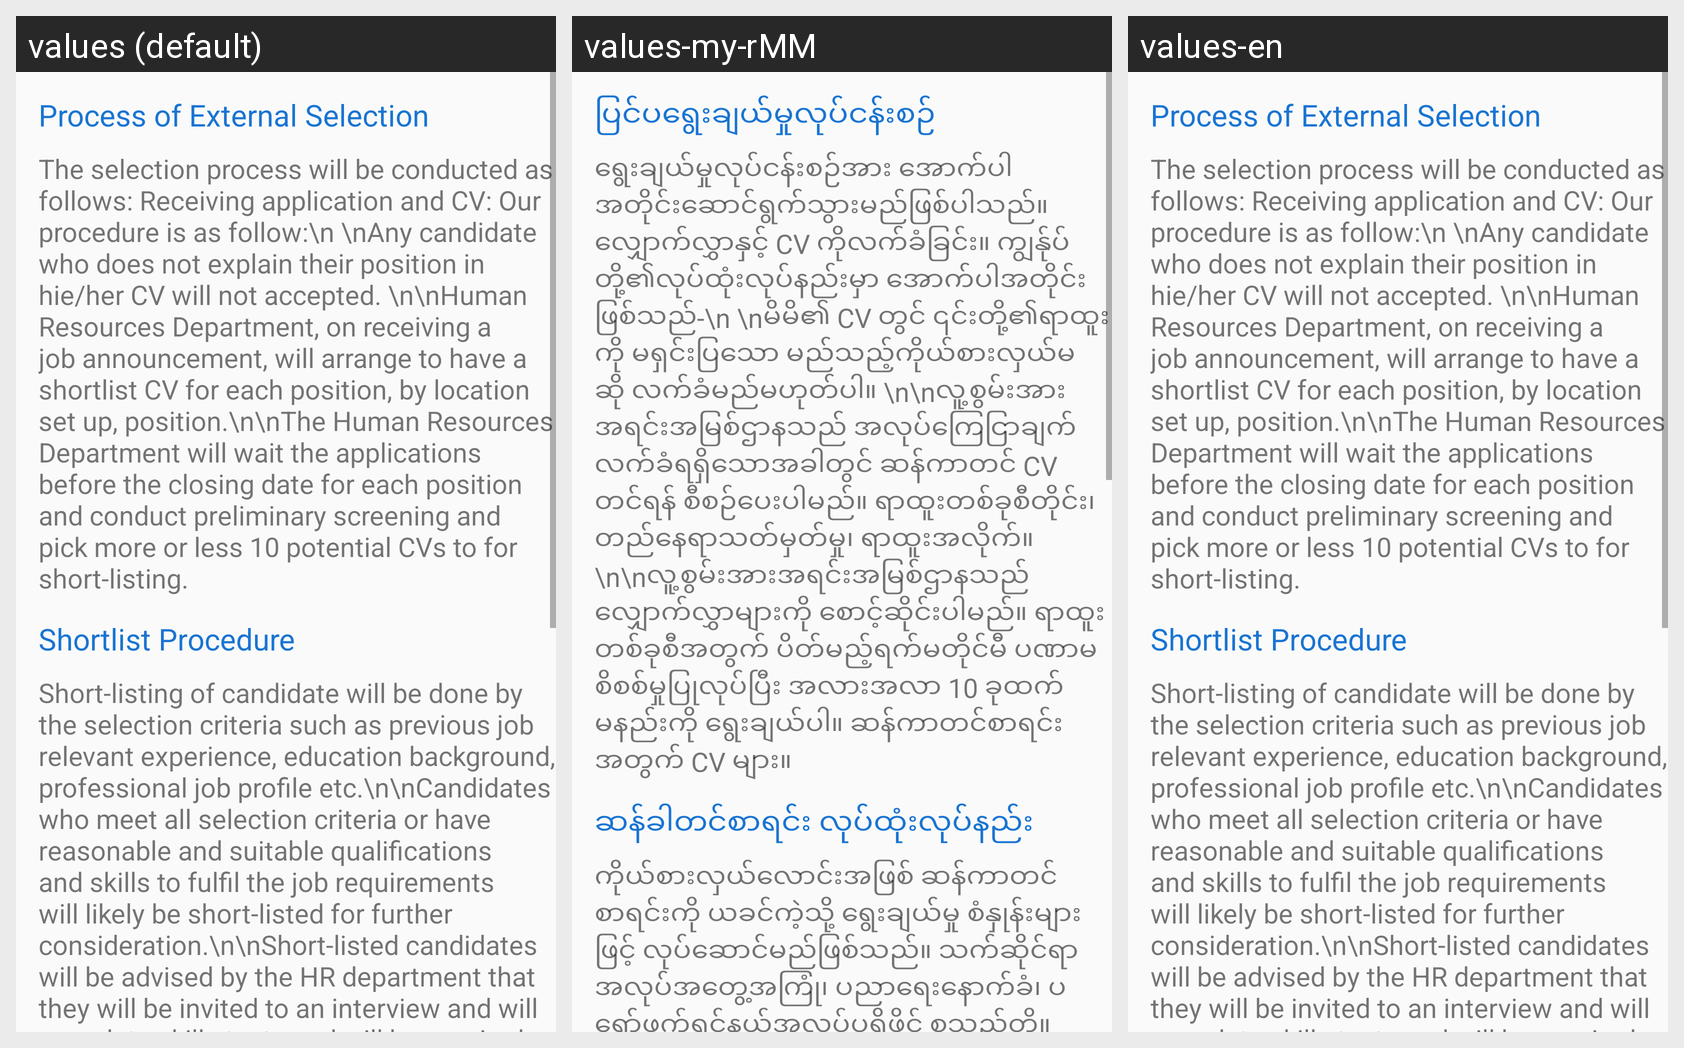

For this localized Android screen grid, give each drawn string resource with its value in every locale shown.
Android screen res/layout/activity_selection_process.xml rendered under 3 locales, left to right: values (default), values-my-rMM, values-en. Device: Nexus 5 (rendered at 1080×1920; each locale shown at half size, 540×960, under a caption strip naming it); theme Theme.Maketing_App.
Strings drawn on this screen, with the default value and each locale's value (text and hints the layout hard-codes, and strings that could not be matched under every locale, appear in the picture but are not listed):

SP_text1
  values: Process of External Selection
  values-my-rMM: ပြင်ပရွေးချယ်မှုလုပ်ငန်းစဉ်
  values-en: Process of External Selection

SP_text2
  values: The selection process will be conducted as follows: Receiving application and CV: Our procedure is as follow:\n \nAny candidate who does not explain their position in hie/her CV will not accepted. \n\nHuman Resources Department, on receiving a job announcement, will arrange to have a shortlist CV for each position, by location set up, position.\n\nThe Human Resources Department will wait the …[clipped]
  values-my-rMM: ရွေးချယ်မှုလုပ်ငန်းစဉ်အား အောက်ပါအတိုင်းဆောင်ရွက်သွားမည်ဖြစ်ပါသည်။ လျှောက်လွှာနှင့် CV ကိုလက်ခံခြင်း။ ကျွန်ုပ်တို့၏လုပ်ထုံးလုပ်နည်းမှာ အောက်ပါအတိုင်းဖြစ်သည်-\n \nမိမိ၏ CV တွင် ၎င်းတို့၏ရာထူးကို မရှင်းပြသော မည်သည့်ကိုယ်စားလှယ်မဆို လက်ခံမည်မဟုတ်ပါ။ \n\nလူ့စွမ်းအားအရင်းအမြစ်ဌာနသည် အလုပ်ကြေငြာချက်လက်ခံရရှိသောအခါတွင် ဆန်ကာတင် CV တင်ရန် စီစဉ်ပေးပါမည်။ ရာထူးတစ်ခုစီတိုင်း၊ တည်နေရာသတ်မှတ်မှု၊ …[clipped]
  values-en: The selection process will be conducted as follows: Receiving application and CV: Our procedure is as follow:\n \nAny candidate who does not explain their position in hie/her CV will not accepted. \n\nHuman Resources Department, on receiving a job announcement, will arrange to have a shortlist CV for each position, by location set up, position.\n\nThe Human Resources Department will wait the …[clipped]

SP_text3
  values: Shortlist Procedure
  values-my-rMM: ဆန်ခါတင်စာရင်း လုပ်ထုံးလုပ်နည်း
  values-en: Shortlist Procedure

SP_text4
  values: Short-listing of candidate will be done by the selection criteria such as previous job relevant experience, education background, professional job profile etc.\n\nCandidates who meet all selection criteria or have reasonable and suitable qualifications and skills to fulfil the job requirements will likely be short-listed for further consideration.\n\nShort-listed candidates will be advised by the …[clipped]
  values-my-rMM: ကိုယ်စားလှယ်လောင်းအဖြစ် ဆန်ကာတင်စာရင်းကို ယခင်ကဲ့သို့ ရွေးချယ်မှု စံနှုန်းများဖြင့် လုပ်ဆောင်မည်ဖြစ်သည်။ သက်ဆိုင်ရာအလုပ်အတွေ့အကြုံ၊ ပညာရေးနောက်ခံ၊ ပရော်ဖက်ရှင်နယ်အလုပ်ပရိုဖိုင် စသည်တို့။\n\nရွေးချယ်မှုစံနှုန်းအားလုံးနှင့် ကိုက်ညီသော သို့မဟုတ် ဖြည့်ဆည်းရန် ကျိုးကြောင်းဆီလျော်ပြီး သင့်လျော်သော အရည်အချင်းများနှင့် အရည်အချင်းများရှိသည့် ကိုယ်စားလှယ်လောင်းများ၊ နောက်ထပ်ထည့်သွင်းစဉ်းစားရန်အတွက် …[clipped]
  values-en: Short-listing of candidate will be done by the selection criteria such as previous job relevant experience, education background, professional job profile etc.\n\nCandidates who meet all selection criteria or have reasonable and suitable qualifications and skills to fulfil the job requirements will likely be short-listed for further consideration.\n\nShort-listed candidates will be advised by the …[clipped]
